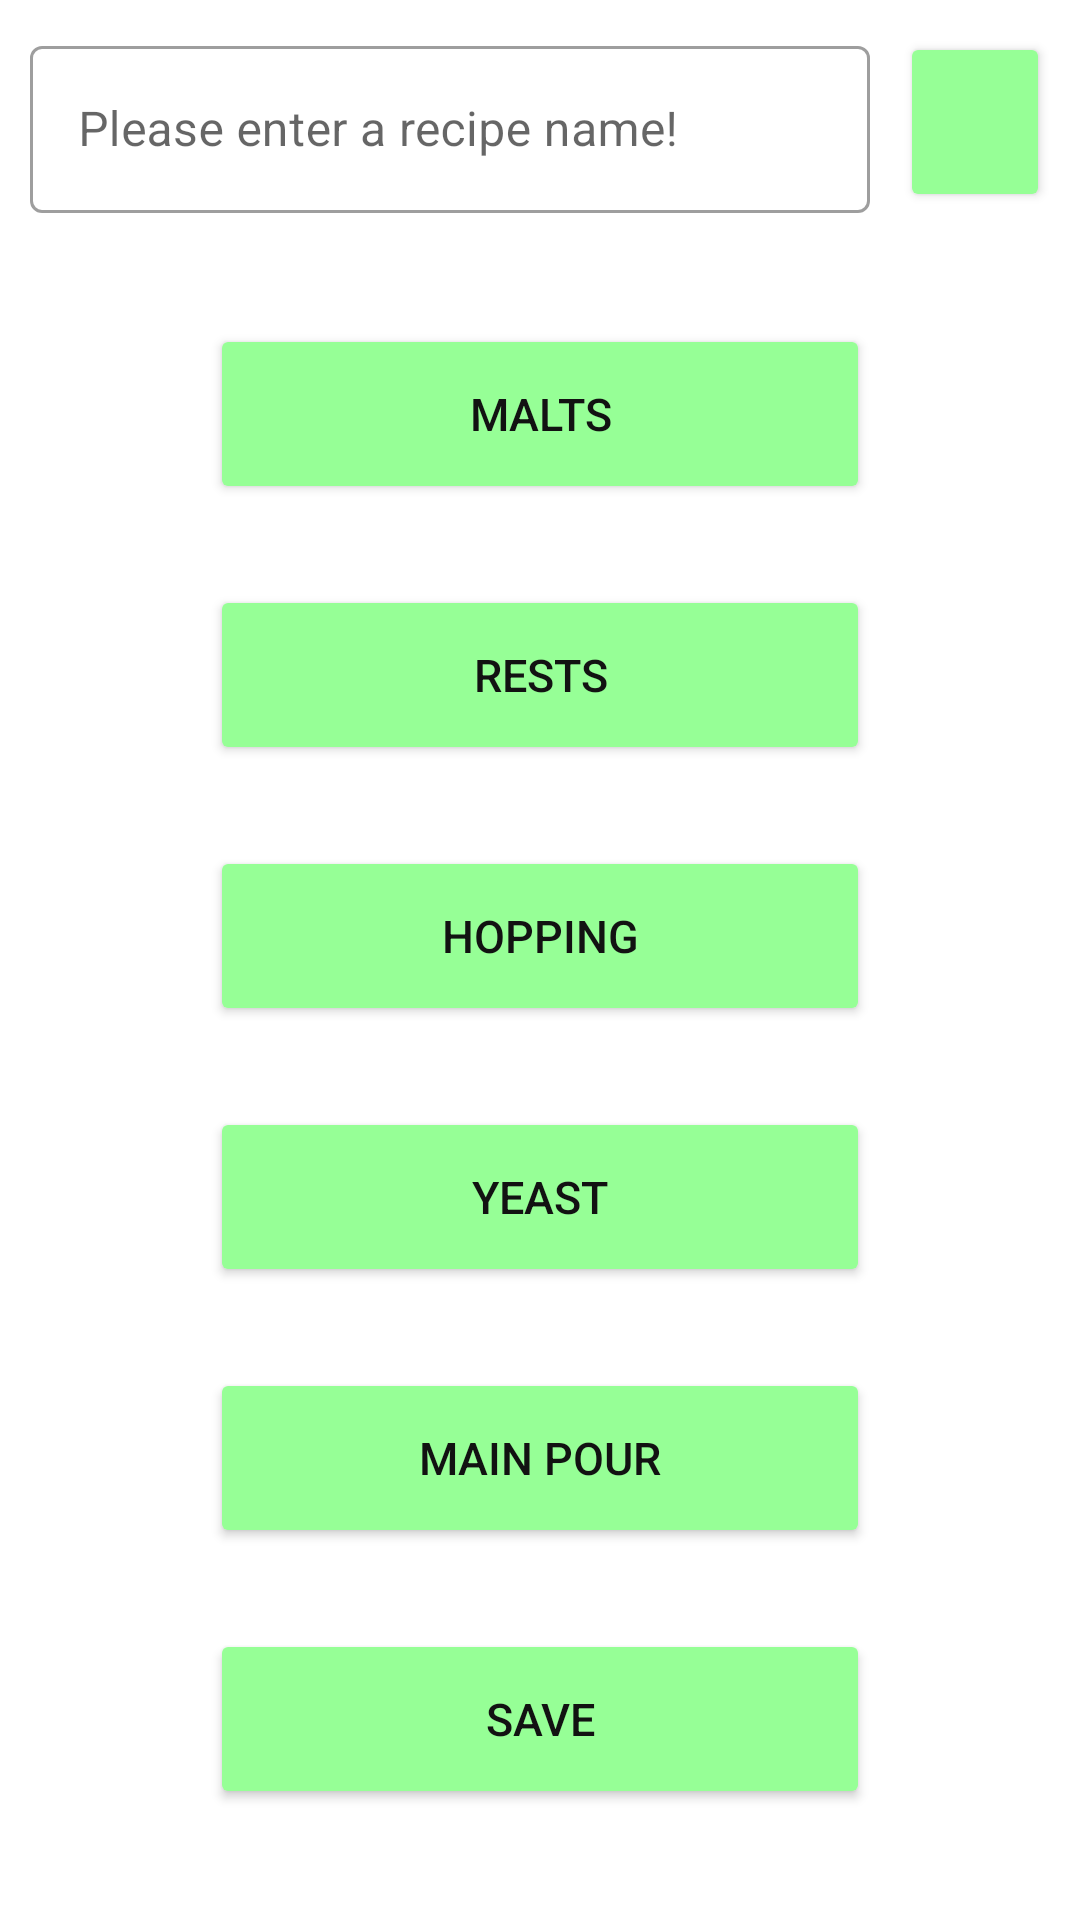

Write the Android layout XML for this screen, with the resource values it uses.
<!-- AndroidManifest.xml: application theme Theme.Brauport -->
<!-- res/layout/fragment_recipe_details.xml -->
<?xml version="1.0" encoding="utf-8"?>
<androidx.constraintlayout.widget.ConstraintLayout xmlns:android="http://schemas.android.com/apk/res/android"
    xmlns:app="http://schemas.android.com/apk/res-auto"
    xmlns:tools="http://schemas.android.com/tools"
    android:layout_width="match_parent"
    android:layout_height="match_parent"
    tools:context=".ui.detail.RecipeDetailsFragment">

    <com.google.android.material.textfield.TextInputLayout
        android:id="@+id/text_input_layout"
        style="@style/Widget.MaterialComponents.TextInputLayout.OutlinedBox"
        android:layout_width="0dp"
        android:layout_height="wrap_content"
        android:layout_marginStart="10dp"
        android:layout_marginTop="10dp"
        android:layout_marginEnd="10dp"
        app:layout_constraintEnd_toStartOf="@+id/inspect_button"
        app:layout_constraintStart_toStartOf="parent"
        app:layout_constraintTop_toTopOf="parent">

        <com.google.android.material.textfield.TextInputEditText
            android:id="@+id/text_input"
            android:layout_width="match_parent"
            android:layout_height="wrap_content"
            android:hint="@string/enter_recipe_name"
            android:inputType="text"
            android:textColorHint="#546E7A"
            tools:ignore="TextContrastCheck" />
    </com.google.android.material.textfield.TextInputLayout>


    <FrameLayout
        android:layout_width="0dp"
        android:layout_height="0dp"
        android:layout_marginTop="10dp"
        android:layout_marginBottom="10dp"
        app:layout_constraintBottom_toBottomOf="parent"
        app:layout_constraintEnd_toEndOf="parent"
        app:layout_constraintStart_toStartOf="parent"
        app:layout_constraintTop_toBottomOf="@+id/text_input_layout">

        <androidx.constraintlayout.widget.ConstraintLayout
            android:layout_width="match_parent"
            android:layout_height="match_parent">

            <Button
                android:id="@+id/rests"
                style="@style/ButtonTheme"
                android:layout_width="220dp"
                android:layout_height="60dp"
                android:text="@string/rest"
                app:layout_constraintBottom_toTopOf="@+id/hopping"
                app:layout_constraintEnd_toEndOf="parent"
                app:layout_constraintStart_toStartOf="parent"
                app:layout_constraintTop_toBottomOf="@+id/malts" />

            <Button
                android:id="@+id/malts"
                style="@style/ButtonTheme"
                android:layout_width="220dp"
                android:layout_height="60dp"
                android:text="@string/malts"
                app:layout_constraintBottom_toTopOf="@+id/rests"
                app:layout_constraintEnd_toEndOf="parent"
                app:layout_constraintStart_toStartOf="parent"
                app:layout_constraintTop_toTopOf="parent" />

            <Button
                android:id="@+id/hopping"
                style="@style/ButtonTheme"
                android:layout_width="220dp"
                android:layout_height="60dp"
                android:text="@string/hopping"
                app:layout_constraintBottom_toTopOf="@+id/yeast"
                app:layout_constraintEnd_toEndOf="parent"
                app:layout_constraintStart_toStartOf="parent"
                app:layout_constraintTop_toBottomOf="@+id/rests" />

            <Button
                android:id="@+id/yeast"
                style="@style/ButtonTheme"
                android:layout_width="220dp"
                android:layout_height="60dp"
                android:text="@string/yeast"
                app:layout_constraintBottom_toTopOf="@+id/main_brew"
                app:layout_constraintEnd_toEndOf="parent"
                app:layout_constraintStart_toStartOf="parent"
                app:layout_constraintTop_toBottomOf="@+id/hopping" />

            <Button
                android:id="@+id/main_brew"
                style="@style/ButtonTheme"
                android:layout_width="220dp"
                android:layout_height="60dp"
                android:text="@string/main_brew"
                app:layout_constraintBottom_toTopOf="@+id/save_button"
                app:layout_constraintEnd_toEndOf="parent"
                app:layout_constraintStart_toStartOf="parent"
                app:layout_constraintTop_toBottomOf="@+id/yeast" />

            <Button
                android:id="@+id/save_button"
                style="@style/ButtonTheme"
                android:layout_width="220dp"
                android:layout_height="60dp"
                android:text="@string/save_string"
                app:layout_constraintBottom_toBottomOf="parent"
                app:layout_constraintEnd_toEndOf="parent"
                app:layout_constraintStart_toStartOf="parent"
                app:layout_constraintTop_toBottomOf="@+id/main_brew" />
        </androidx.constraintlayout.widget.ConstraintLayout>
    </FrameLayout>

    <Button
        android:id="@+id/inspect_button"
        style="@style/IconButtonTheme"
        android:layout_width="50dp"
        android:layout_height="60dp"
        android:layout_marginEnd="10dp"
        app:icon="@drawable/ic_search"
        app:layout_constraintBottom_toBottomOf="@+id/text_input_layout"
        app:layout_constraintEnd_toEndOf="parent"
        app:layout_constraintTop_toTopOf="@+id/text_input_layout"
        tools:ignore="SpeakableTextPresentCheck" />

</androidx.constraintlayout.widget.ConstraintLayout>
<!-- resources referenced by this layout -->
<resources>
  <!-- drawable ic_search (drawable) -->
  <vector xmlns:android="http://schemas.android.com/apk/res/android"
      xmlns:tools="http://schemas.android.com/tools"
      android:width="24dp"
      android:height="24dp"
      android:tint="#000000"
      android:viewportWidth="24"
      android:viewportHeight="24">
      <path
          android:fillColor="@android:color/white"
          android:pathData="M15.5,14h-0.79l-0.28,-0.27C15.41,12.59 16,11.11 16,9.5 16,5.91 13.09,3 9.5,3S3,5.91 3,9.5 5.91,16 9.5,16c1.61,0 3.09,-0.59 4.23,-1.57l0.27,0.28v0.79l5,4.99L20.49,19l-4.99,-5zM9.5,14C7.01,14 5,11.99 5,9.5S7.01,5 9.5,5 14,7.01 14,9.5 11.99,14 9.5,14z"
          tools:ignore="VectorRaster" />
  </vector>
  <string name="enter_recipe_name">Please enter a recipe name!</string>
  <string name="hopping">Hopping</string>
  <string name="main_brew">Main Pour</string>
  <string name="malts">Malts</string>
  <string name="rest">Rests</string>
  <string name="save_string">Save</string>
  <string name="yeast">Yeast</string>
  <style name="ButtonTheme" parent="ThemeOverlay.Material3.Button">
          <item name="android:textColor">@color/appBars_color</item>
          <item name="backgroundTint">@color/button_color</item>
          <item name="android:textSize">15sp</item>
          <item name="iconTint">@color/appBars_color</item>
          <item name="cornerRadius">20dp</item>
      </style>
  <style name="IconButtonTheme" parent="ThemeOverlay.Material3.Button">
          <item name="android:textColor">@color/appBars_color</item>
          <item name="backgroundTint">@color/button_color</item>
          <item name="cornerRadius">20dp</item>
          <item name="iconGravity">textStart</item>
          <item name="iconPadding">0dp</item>
          <item name="iconTint">@color/appBars_color</item>
      </style>
  <style name="Theme.Brauport" parent="Theme.MaterialComponents.Light.NoActionBar">
          <item name="colorPrimary">@color/appBars_color</item>
          <item name="colorPrimaryVariant">@color/appBars_color</item>
          <item name="colorOnPrimary">@color/black</item>
          <item name="colorSecondary">@color/teal_200</item>
          <item name="colorSecondaryVariant">@color/teal_700</item>
          <item name="colorOnSecondary">@color/black</item>
          <item name="android:forceDarkAllowed" tools:targetApi="q">false</item>
          <item name="android:statusBarColor" tools:targetApi="l">?attr/colorPrimaryVariant</item>
      </style>
  <color name="appBars_color">#121212</color>
  <color name="button_color">#96FF96</color>
  <color name="black">#FF000000</color>
  <color name="teal_200">#FF03DAC5</color>
  <color name="teal_700">#FF018786</color>
</resources>
